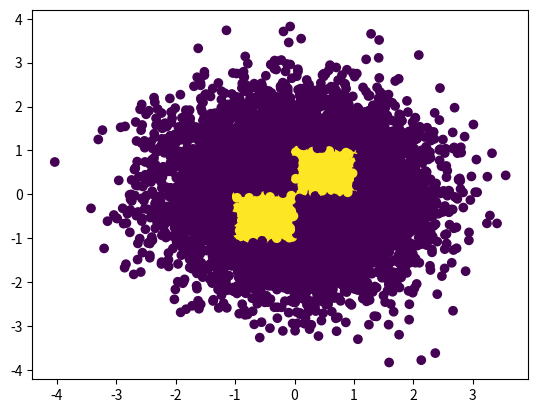

This figure's Python source:
import pandas as pd
import matplotlib.pyplot as plt
import numpy as np
def q2(n):
    x = np.random.randn(n)
    y = np.random.randn(n)
    color = []
    for i in range(n):
        if((0<=x[i]<=1 and 0<=y[i]<=1) or (-1<=x[i]<=0 and -1<=y[i]<=0)):
            color.append(1)
        #if((1<x[i]<2 and 1<y[i]<2) and (-2<x[i]<-1 and -2<y[i]<-1)):
        else:
            color.append(0)
    plt.scatter(x,y,c=color)
    plt.show()
q2(10000)